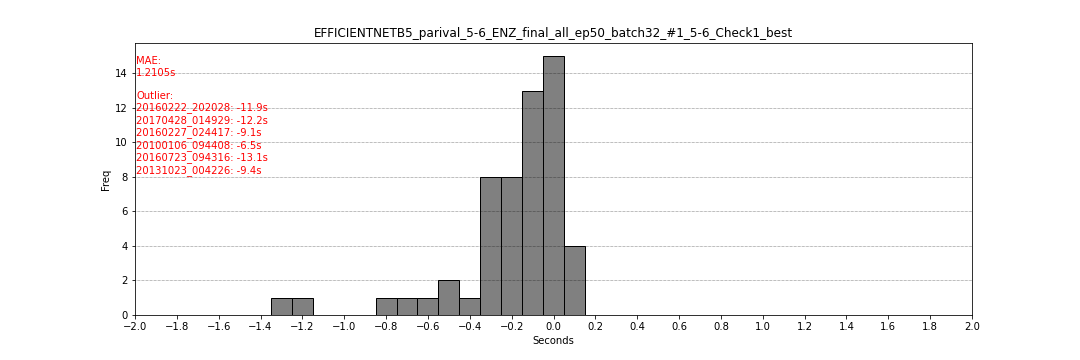

Values plotted in this chart, from the file beside it:
filename, flag_start, flag_end, second_start, second_end
20160307_152953, 298, 298, -0.1, -0.1
20160222_202028, 62, 62, -11.9, -11.9
20110313_041920, 298, 298, -0.1, -0.1
20120216_205331, 297, 297, -0.15, -0.15
20151022_182326, 300, 300, 0.0, 0.0
20160712_193858, 299, 299, -0.05, -0.05
20170926_013646, 298, 298, -0.1, -0.1
20170128_092836, 226, 226, -0.35, -0.35
20170428_014929, 56, 56, -12.2, -12.2
20111127_064316, 296, 296, -0.15, -0.15
20120122_101453, 287, 287, -0.65, -0.65
20160211_062919, 301, 301, 0.05, 0.05
20160227_024417, 114, 114, -9.15, -9.15
20160302_060912, 293, 293, -0.35, -0.35
20140101_104635, 300, 300, 0.0, 0.0
20141019_055254, 294, 294, -0.3, -0.3
20110415_083817, 300, 300, 0.0, 0.0
20120414_171144, 282, 282, -0.7, -0.7
20170628_061107, 297, 297, -0.15, -0.15
20100211_220355, 295, 295, -0.25, -0.25
20100212_050421, 298, 298, -0.05, -0.05
20100222_085639, 299, 299, -0.05, -0.05
20100309_151502, 299, 299, -0.05, -0.05
20110307_195407, 295, 295, -0.25, -0.25
20160702_065438, 285, 285, -0.15, -0.15
20170121_085315, 301, 301, 0.05, 0.05
20170405_075528, 290, 290, -0.5, -0.5
20120904_013300, 300, 300, 0.0, 0.0
20110603_160501, 296, 296, -0.2, -0.2
20110619_084838, 285, 285, -0.3, -0.3
20170129_120755, 275, 275, -1.25, -1.25
20170218_181335, 300, 300, 0.0, 0.0
20170414_091309, 290, 290, -0.5, -0.5
20170530_121746, 295, 295, -0.25, -0.25
20140309_102740, 296, 296, -0.2, -0.2
20100106_094408, 166, 166, -6.55, -6.55
20110906_132331, 298, 298, -0.1, -0.1
20120711_151906, 290, 290, -0.2, -0.2
20120822_173829, 261, 261, -0.35, -0.35
20120822_205649, 292, 292, -0.4, -0.4
20121119_100140, 300, 300, 0.0, 0.0
20130331_110447, 287, 287, -0.15, -0.15
20140328_100102, 294, 294, -0.3, -0.3
20140930_151546, 295, 295, -0.25, -0.25
20160723_094316, 37, 37, -13.15, -13.15
20170122_070857, 300, 300, 0.0, 0.0
20170728_090624, 300, 300, 0.0, 0.0
20120903_144804, 294, 294, -0.2, -0.2
20120904_000825, 299, 299, -0.05, -0.05
20120907_143017, 300, 300, 0.0, 0.0
20120909_061626, 292, 292, -0.3, -0.3
20120910_003827, 297, 297, -0.15, -0.15
20120915_171430, 297, 297, -0.15, -0.15
20120917_141926, 297, 297, 0.05, 0.05
20121001_015724, 274, 274, -1.3, -1.3
20121216_162427, 298, 298, -0.1, -0.1
20131023_004226, 111, 111, -9.45, -9.45
20160322_000705, 276, 276, -0.8, -0.8
20160907_130216, 294, 294, -0.3, -0.3
20160912_103821, 300, 300, 0.0, 0.0
... 2 more rows
